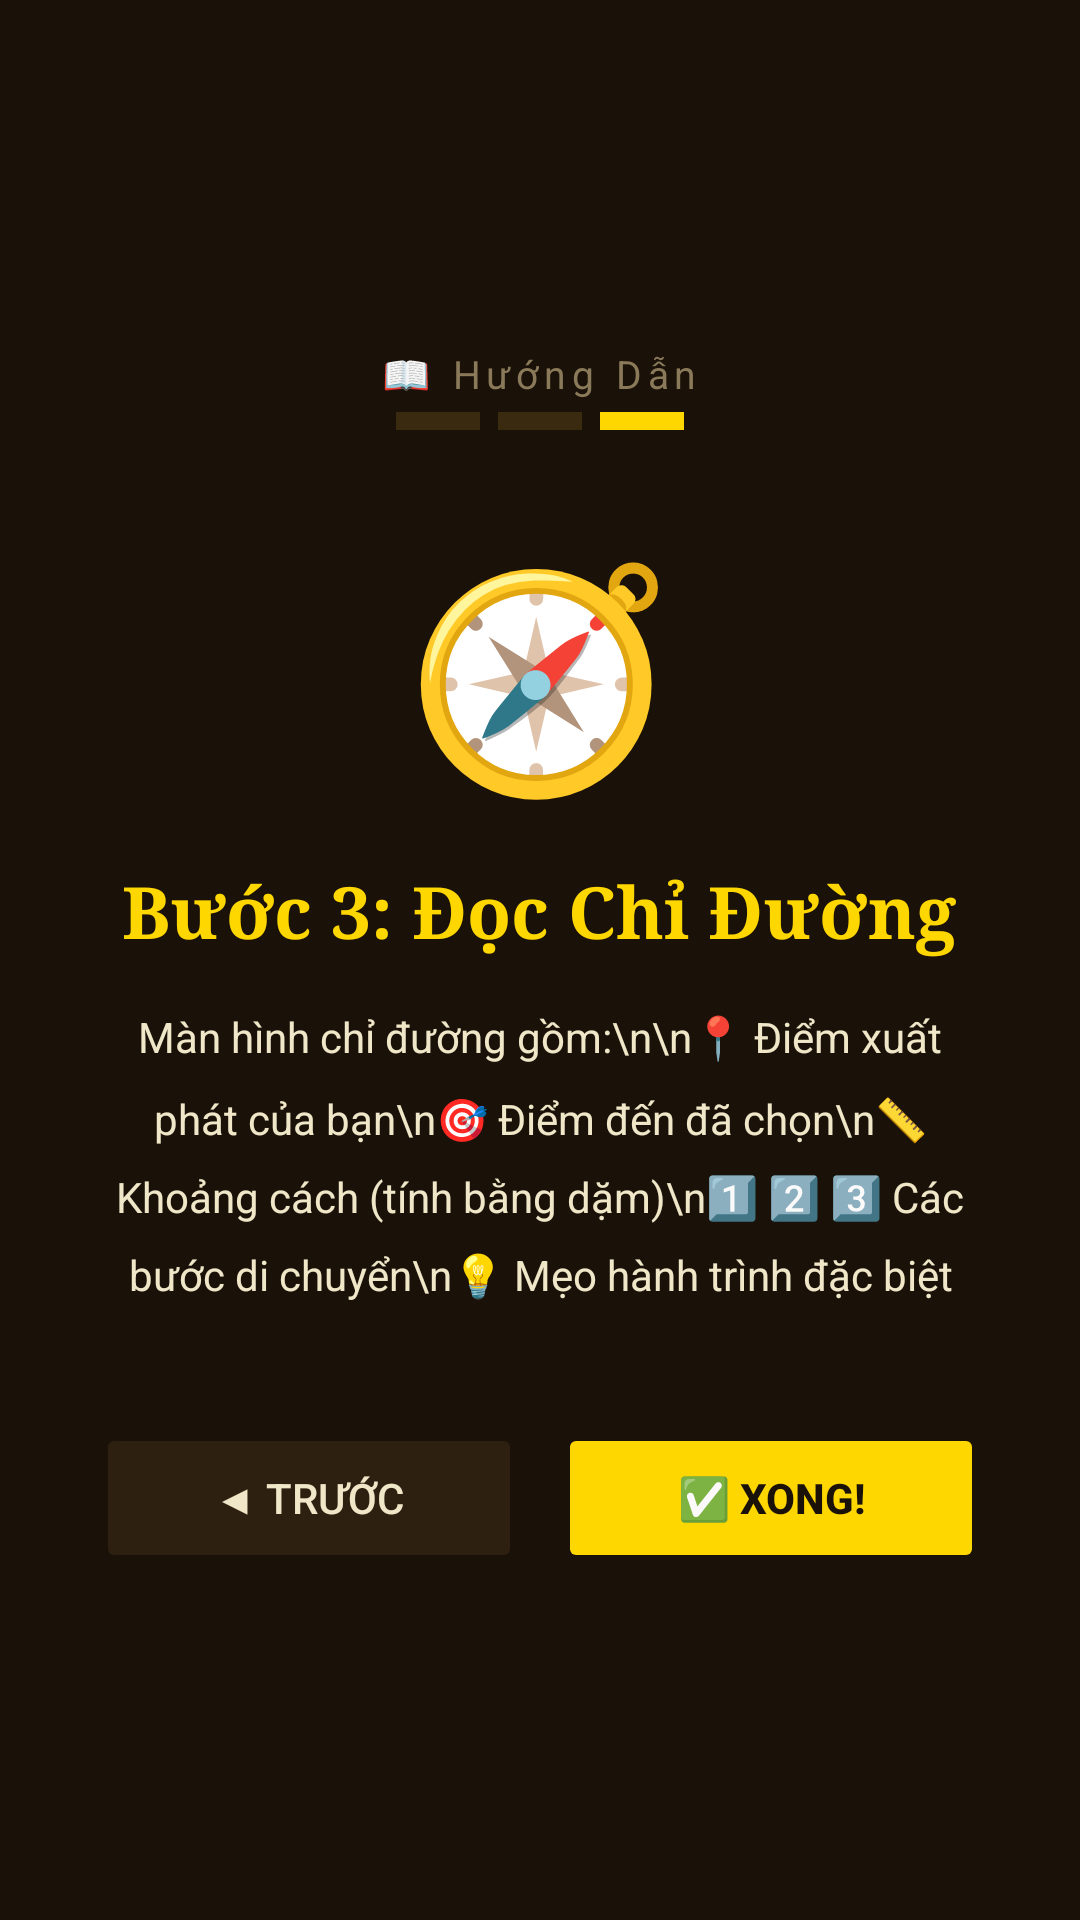

Write the Android layout XML for this screen, with the resource values it uses.
<!-- AndroidManifest.xml: application theme Theme.MyMap2 -->
<!-- res/layout/fragment_guide3.xml -->
<?xml version="1.0" encoding="utf-8"?>
<LinearLayout xmlns:android="http://schemas.android.com/apk/res/android"
    android:layout_width="match_parent"
    android:layout_height="match_parent"
    android:orientation="vertical"
    android:gravity="center"
    android:padding="32dp"
    android:background="#1A1209">

    <TextView
        android:layout_width="wrap_content"
        android:layout_height="wrap_content"
        android:text="📖 Hướng Dẫn"
        android:textSize="13sp"
        android:textColor="#8A7A5A"
        android:letterSpacing="0.15"
        android:layout_marginBottom="4dp"/>

    <LinearLayout
        android:layout_width="wrap_content"
        android:layout_height="wrap_content"
        android:orientation="horizontal"
        android:layout_marginBottom="32dp">
        <View android:layout_width="28dp" android:layout_height="6dp"
            android:background="#3A2A10" android:layout_marginEnd="6dp"/>
        <View android:layout_width="28dp" android:layout_height="6dp"
            android:background="#3A2A10" android:layout_marginEnd="6dp"/>
        <View android:layout_width="28dp" android:layout_height="6dp"
            android:background="#FFD700"/>
    </LinearLayout>

    <TextView
        android:layout_width="wrap_content"
        android:layout_height="wrap_content"
        android:text="🧭"
        android:textSize="72sp"
        android:layout_marginBottom="16dp"/>

    <TextView
        android:layout_width="wrap_content"
        android:layout_height="wrap_content"
        android:text="Bước 3: Đọc Chỉ Đường"
        android:textSize="24sp"
        android:textStyle="bold"
        android:textColor="#FFD700"
        android:fontFamily="serif"
        android:layout_marginBottom="16dp"/>

    <TextView
        android:layout_width="match_parent"
        android:layout_height="wrap_content"
        android:text="Màn hình chỉ đường gồm:\n\n📍 Điểm xuất phát của bạn\n🎯 Điểm đến đã chọn\n📏 Khoảng cách (tính bằng dặm)\n1️⃣ 2️⃣ 3️⃣ Các bước di chuyển\n💡 Mẹo hành trình đặc biệt"
        android:textSize="14sp"
        android:textColor="#F0E6C8"
        android:lineSpacingMultiplier="1.6"
        android:gravity="center"
        android:layout_marginBottom="40dp"/>

    <LinearLayout
        android:layout_width="match_parent"
        android:layout_height="wrap_content"
        android:orientation="horizontal"
        android:gravity="center">

        <Button
            android:id="@+id/btnBack3"
            android:layout_width="0dp"
            android:layout_weight="1"
            android:layout_height="50dp"
            android:text="◀ Trước"
            android:textColor="#F0E6C8"
            android:backgroundTint="#2D2010"
            android:stateListAnimator="@null"
            android:layout_marginEnd="12dp"/>

        <Button
            android:id="@+id/btnFinish"
            android:layout_width="0dp"
            android:layout_weight="1"
            android:layout_height="50dp"
            android:text="✅ Xong!"
            android:textColor="#1A1209"
            android:backgroundTint="#FFD700"
            android:textStyle="bold"
            android:stateListAnimator="@null"/>
    </LinearLayout>

</LinearLayout>
<!-- resources referenced by this layout -->
<resources>
  <style name="Theme.MyMap2" parent="Base.Theme.MyMap2" />
  <style name="Base.Theme.MyMap2" parent="Theme.Material3.DayNight.NoActionBar">
          
          
      </style>
</resources>
